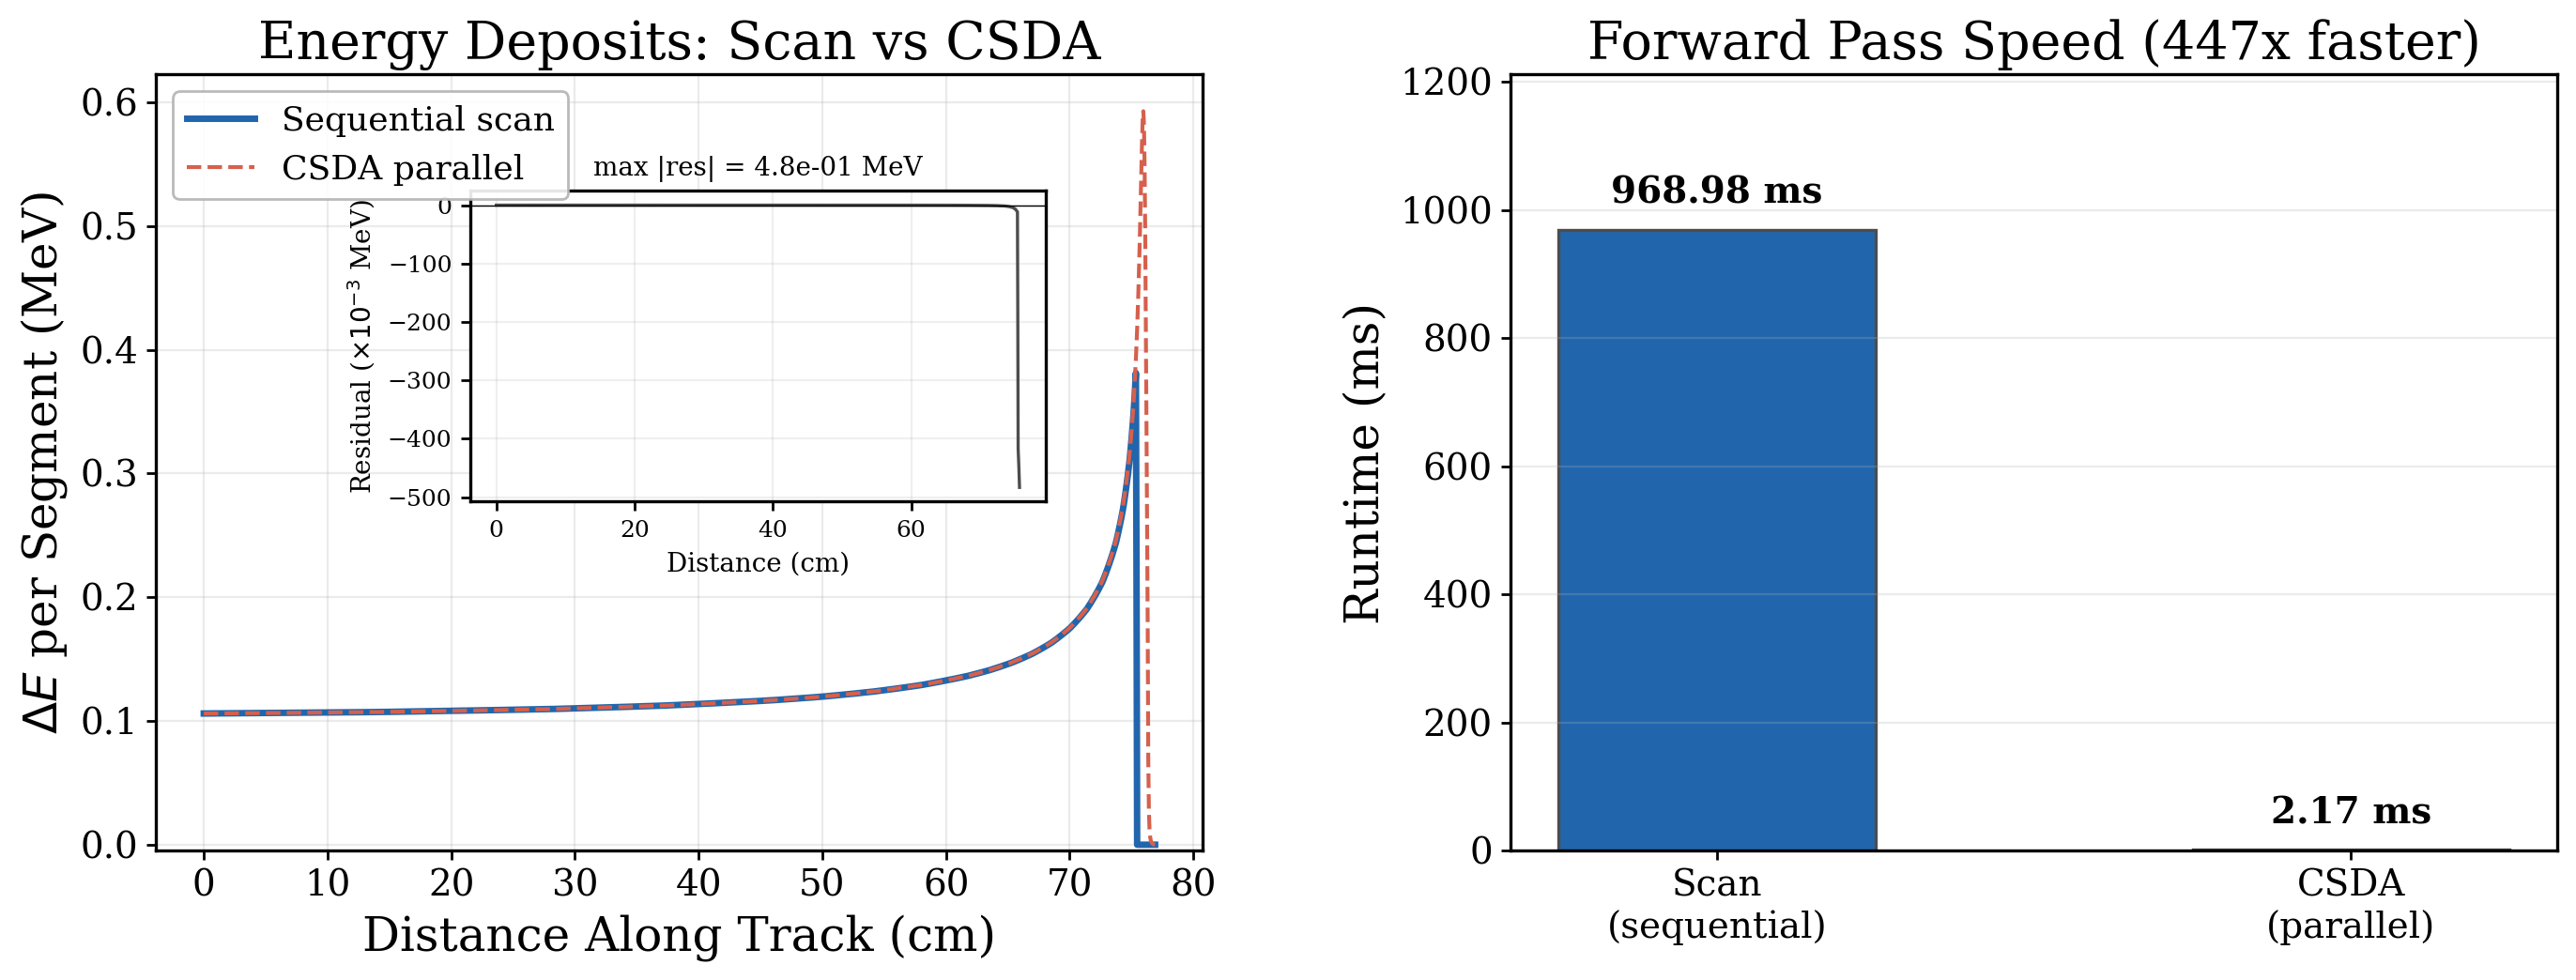

Python code for this plot:
"""Slide 4: Scan vs CSDA — identical results, massive speedup."""
import sys, os
sys.path.insert(0, os.path.join(os.path.dirname(__file__), '..', '..'))

import jax
import jax.numpy as jnp
import numpy as np
import matplotlib.pyplot as plt
import matplotlib as mpl
import time

mpl.rcParams.update({
    'font.family': 'serif',
    'font.size': 16,
    'axes.labelsize': 18,
    'axes.titlesize': 20,
    'xtick.labelsize': 14,
    'ytick.labelsize': 14,
    'legend.fontsize': 13,
    'figure.dpi': 200,
    'savefig.dpi': 200,
    'axes.linewidth': 1.2,
    'xtick.major.width': 1.0,
    'ytick.major.width': 1.0,
    'lines.linewidth': 2.0,
})

from closure_analysis_muon.diff_muon_generator import (
    load_dedx_table_jax,
    build_consistent_csda_table,
    generate_muon_segments_scan,
    generate_muon_segments_csda,
)

STEP_SIZE_MM = 0.5
N_SEGMENTS = 4000
MIN_ENERGY = 10.0
ENERGY = 200.0

log_T, dedx = load_dedx_table_jax()
R_cm, T_MeV = build_consistent_csda_table(log_T, dedx, n_points=10000)

start = jnp.zeros(3)
theta, phi = jnp.float32(0.8), jnp.float32(1.2)
E = jnp.float32(ENERGY)

# Generate with both methods
_, de_scan = generate_muon_segments_scan(
    E, start, theta, phi, STEP_SIZE_MM, N_SEGMENTS, log_T, dedx,
    min_energy_mev=MIN_ENERGY, smooth_temperature=0.0)
jax.block_until_ready(de_scan)

_, de_csda = generate_muon_segments_csda(
    E, start, theta, phi, STEP_SIZE_MM, N_SEGMENTS, log_T, dedx,
    R_cm, T_MeV, relax_steps=2.0)
jax.block_until_ready(de_csda)

de_scan_np = np.array(de_scan)
de_csda_np = np.array(de_csda)
dist_cm = np.arange(N_SEGMENTS) * STEP_SIZE_MM / 10.0
n_active = int(np.sum(de_scan_np > 1e-6))

# Speed benchmark
fwd_scan = jax.jit(lambda: generate_muon_segments_scan(
    E, start, theta, phi, STEP_SIZE_MM, N_SEGMENTS, log_T, dedx,
    min_energy_mev=MIN_ENERGY, smooth_temperature=0.0))
fwd_csda = jax.jit(lambda: generate_muon_segments_csda(
    E, start, theta, phi, STEP_SIZE_MM, N_SEGMENTS, log_T, dedx,
    R_cm, T_MeV))

# Warm up
jax.block_until_ready(fwd_scan())
jax.block_until_ready(fwd_csda())

N_RUNS = 100
t0 = time.perf_counter()
for _ in range(N_RUNS):
    jax.block_until_ready(fwd_scan())
t_scan = (time.perf_counter() - t0) / N_RUNS * 1000

t0 = time.perf_counter()
for _ in range(N_RUNS):
    jax.block_until_ready(fwd_csda())
t_csda = (time.perf_counter() - t0) / N_RUNS * 1000

speedup = t_scan / t_csda
print(f'Scan: {t_scan:.2f} ms, CSDA: {t_csda:.3f} ms, Speedup: {speedup:.0f}x')

# ── Figure ──
fig, (ax1, ax2) = plt.subplots(1, 2, figsize=(14, 5.5))

# Left: overlay of dE profiles
end = n_active + 30
ax1.plot(dist_cm[:end], de_scan_np[:end], color='#2166AC', lw=2.5,
         label='Sequential scan', zorder=3)
ax1.plot(dist_cm[:end], de_csda_np[:end], color='#D6604D', lw=1.5,
         ls='--', label='CSDA parallel', zorder=4)

ax1.set_xlabel('Distance Along Track (cm)')
ax1.set_ylabel('$\\Delta E$ per Segment (MeV)')
ax1.set_title('Energy Deposits: Scan vs CSDA')
ax1.legend(framealpha=0.9, edgecolor='0.7')
ax1.grid(True, alpha=0.25)
ax1.set_ylim(bottom=-0.005)

# Inset: residual over the active region
ax_in = ax1.inset_axes([0.3, 0.45, 0.55, 0.4])
active_end = n_active + 5
residual = de_scan_np[:active_end] - de_csda_np[:active_end]
ax_in.plot(dist_cm[:active_end], residual * 1e3, color='0.3', lw=1.2)
ax_in.set_ylabel('Residual ($\\times 10^{-3}$ MeV)', fontsize=10)
ax_in.set_xlabel('Distance (cm)', fontsize=10)
ax_in.tick_params(labelsize=9)
max_res = np.nanmax(np.abs(residual))
ax_in.set_title(f'max |res| = {max_res:.1e} MeV', fontsize=10)
ax_in.grid(True, alpha=0.2)
ax_in.axhline(0, color='k', lw=0.5)

# Right: speed comparison bar chart
methods = ['Scan\n(sequential)', 'CSDA\n(parallel)']
times = [t_scan, t_csda]
colors = ['#2166AC', '#D6604D']
bars = ax2.bar(methods, times, color=colors, width=0.5, edgecolor='0.3', lw=1.2)

# Add time labels on bars
for bar, t in zip(bars, times):
    ax2.text(bar.get_x() + bar.get_width()/2, bar.get_height() + t_scan*0.03,
             f'{t:.2f} ms', ha='center', va='bottom', fontsize=14, fontweight='bold')

ax2.set_ylabel('Runtime (ms)')
ax2.set_title(f'Forward Pass Speed ({speedup:.0f}x faster)')
ax2.grid(True, axis='y', alpha=0.25)
ax2.set_ylim(0, t_scan * 1.25)

fig.tight_layout(w_pad=3)
out = os.path.join(os.path.dirname(__file__), 'slide4_scan_vs_csda.png')
fig.savefig(out, bbox_inches='tight')
plt.close(fig)
print(f'Saved {out}')
